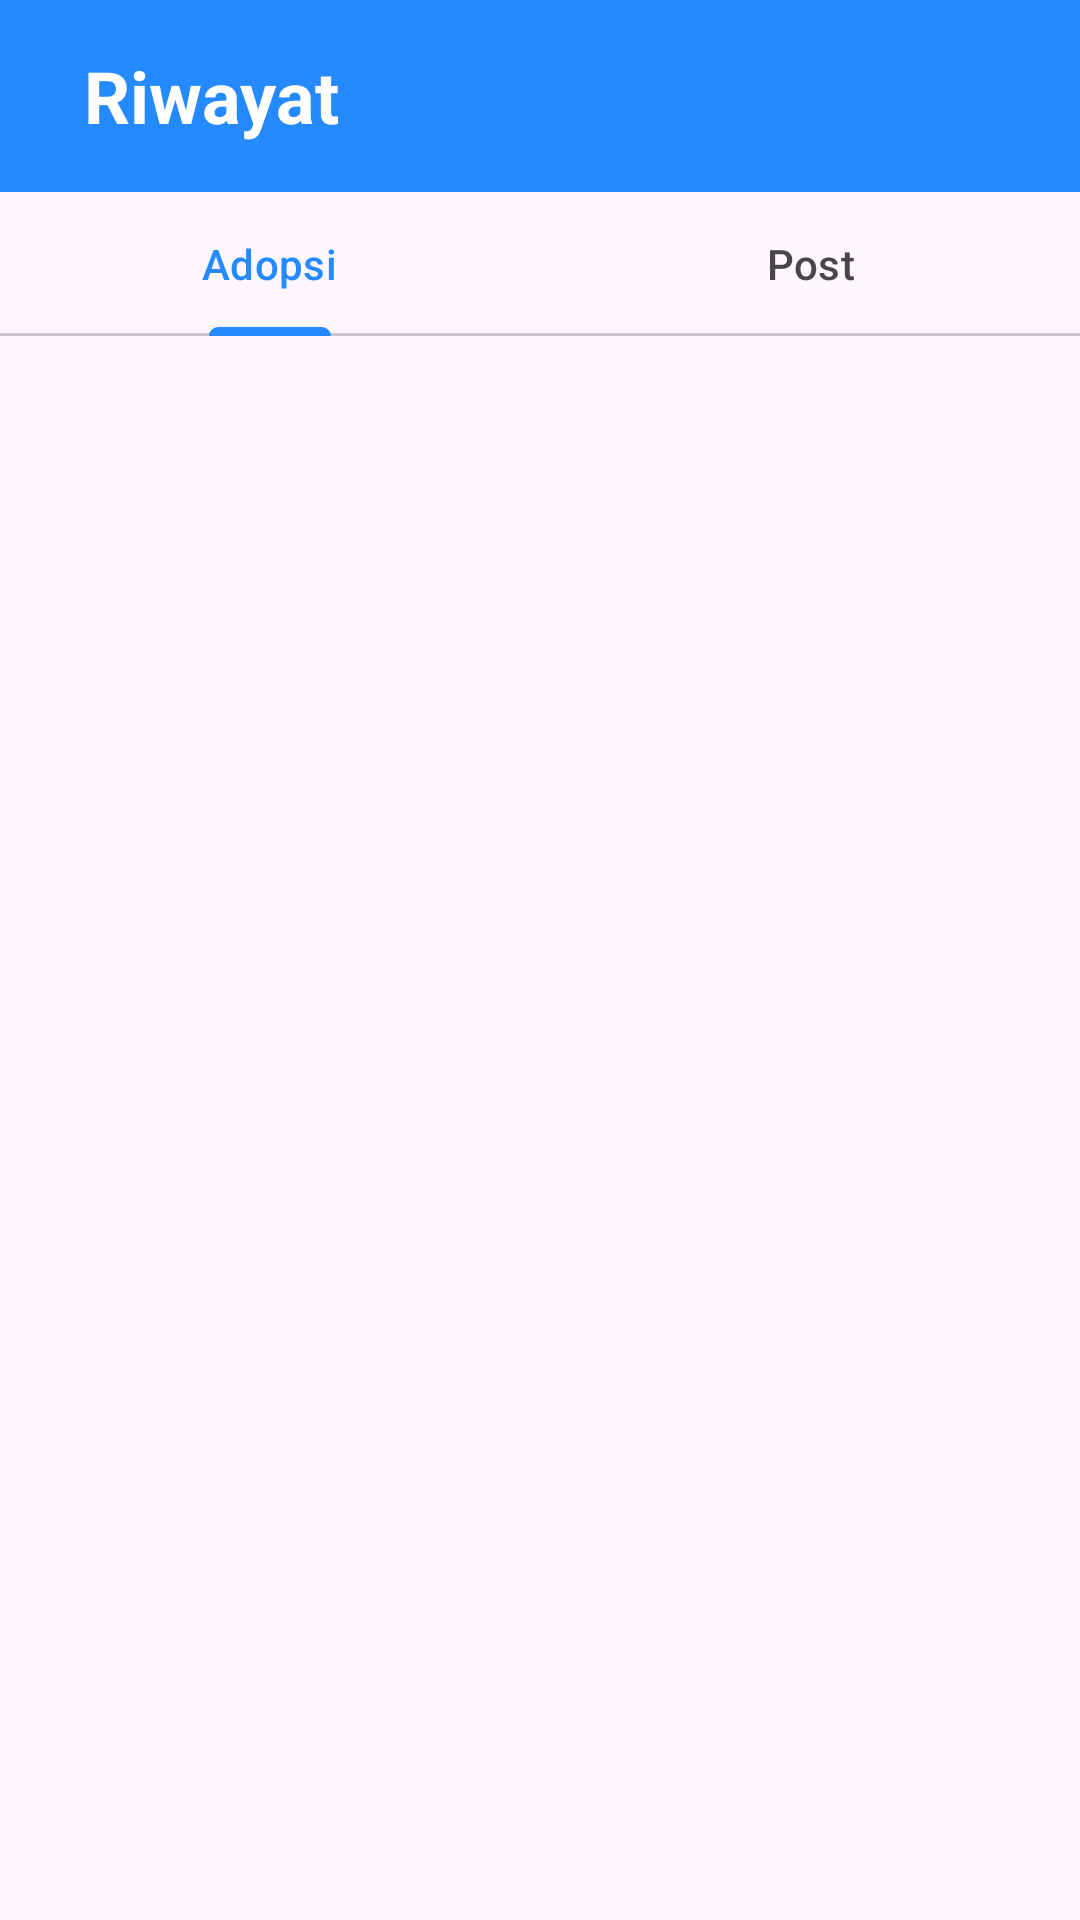

Write the Android layout XML for this screen, with the resource values it uses.
<!-- AndroidManifest.xml: application theme Theme.AdoptMeNow -->
<!-- res/layout/tab_content_history.xml -->
<?xml version="1.0" encoding="utf-8"?>
<layout xmlns:android="http://schemas.android.com/apk/res/android"
    xmlns:app="http://schemas.android.com/apk/res-auto">

    <data></data>

    <androidx.constraintlayout.widget.ConstraintLayout
        android:layout_width="match_parent"
        android:layout_height="match_parent">

        <LinearLayout
            android:id="@+id/header"
            android:layout_width="match_parent"
            android:layout_height="?actionBarSize"
            android:background="?colorPrimary"
            android:paddingHorizontal="28dp"
            app:layout_constraintTop_toTopOf="parent"
            android:gravity="center">

            <TextView
                android:layout_width="0dp"
                android:layout_height="wrap_content"
                android:layout_weight="1.0"
                android:text="@string/history"
                android:textColor="@color/white"
                android:textStyle="bold"
                android:textSize="@dimen/title_size" />

            <ImageView
                android:id="@+id/notification_button"
                android:layout_width="@dimen/icon_size"
                android:layout_height="wrap_content"
                android:adjustViewBounds="true"
                android:background="@drawable/simple_image_button"
                android:src="@drawable/notification" />

        </LinearLayout>

        <com.google.android.material.tabs.TabLayout
            android:id="@+id/tabs"
            android:layout_width="match_parent"
            android:layout_height="wrap_content"
            app:layout_constraintTop_toBottomOf="@id/header">

            <com.google.android.material.tabs.TabItem
                android:layout_width="wrap_content"
                android:layout_height="wrap_content"
                android:text="@string/adopt" />

            <com.google.android.material.tabs.TabItem
                android:layout_width="wrap_content"
                android:layout_height="wrap_content"
                android:text="@string/post" />

        </com.google.android.material.tabs.TabLayout>

        <androidx.viewpager2.widget.ViewPager2
            android:id="@+id/view_pager"
            android:layout_width="match_parent"
            android:layout_height="0dp"
            app:layout_constraintTop_toBottomOf="@id/tabs"
            app:layout_constraintBottom_toBottomOf="parent"/>

    </androidx.constraintlayout.widget.ConstraintLayout>

</layout>
<!-- resources referenced by this layout -->
<resources>
  <color name="white">#FFFFFFFF</color>
  <dimen name="icon_size">28dp</dimen>
  <dimen name="title_size">24sp</dimen>
  <!-- drawable simple_image_button (drawable) -->
  <?xml version="1.0" encoding="utf-8"?>
  <selector xmlns:android="http://schemas.android.com/apk/res/android">
      <item android:state_pressed="true">
          <shape android:shape="oval">
              <solid android:color="#BFA8C3E3" />
          </shape>
      </item>
  </selector>
  <string name="adopt">Adopsi</string>
  <string name="history">Riwayat</string>
  <string name="post">Post</string>
  <style name="Theme.AdoptMeNow" parent="Base.Theme.AdoptMeNow">
          <item name="textFillColor">@color/black</item>
          <item name="colorOnSurface">#FFF</item>
  
          
          <item name="android:actionBarStyle">@style/ThemeActionBar</item>
          <item name="android:windowActionBarOverlay">true</item>
          
          <item name="actionBarStyle">@style/ThemeActionBar</item>
          <item name="windowActionBarOverlay">true</item>
      </style>
  <style name="Base.Theme.AdoptMeNow" parent="Theme.Material3.Light">
          <item name="colorPrimary">#2589FF</item>
          <item name="android:textColor">@color/black</item>
      </style>
  <color name="black">#FF000000</color>
  <style name="ThemeActionBar" parent="Widget.AppCompat.Light.ActionBar.Solid">
          <item name="android:background">@null</item>
          
          <item name="background">@null</item>
          <item name="titleTextStyle">@style/App.ActionBar.Text</item>
      </style>
  <style name="App.ActionBar.Text" parent="@style/TextAppearance.Material3.ActionBar.Title">
          <item name="android:textColor">@color/white</item>
          <item name="android:textStyle">bold</item>
      </style>
</resources>
